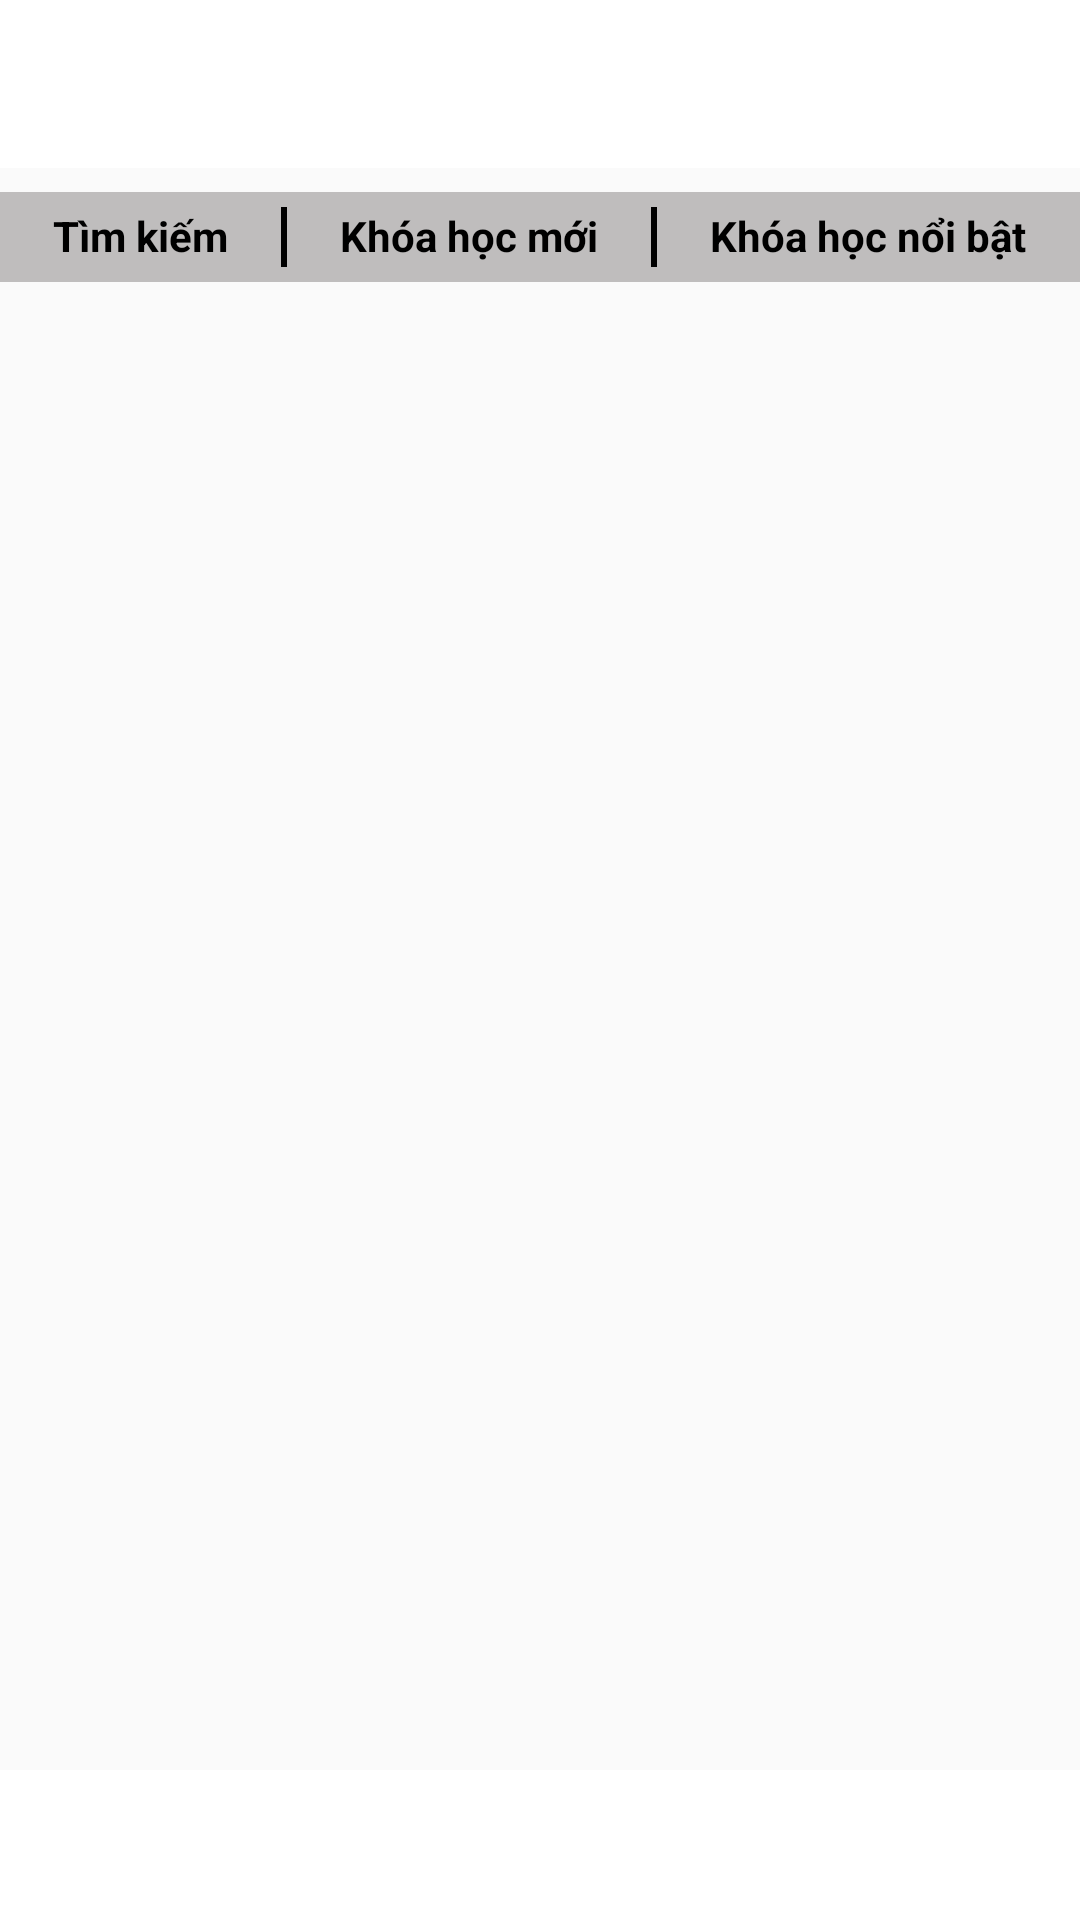

Produce the Android XML layout that renders to this screen, including the resource entries it uses.
<!-- AndroidManifest.xml: activity theme Theme.AppCompat.Light.NoActionBar -->
<!-- res/layout/activity_main.xml -->
<?xml version="1.0" encoding="utf-8"?>
<LinearLayout xmlns:android="http://schemas.android.com/apk/res/android"
    xmlns:app="http://schemas.android.com/apk/res-auto"
    xmlns:tools="http://schemas.android.com/tools"
    android:layout_width="match_parent"
    android:layout_height="match_parent"
    android:orientation="vertical"
    tools:context=".MainActivity">

    <LinearLayout
        android:layout_width="match_parent"
        android:layout_height="wrap_content"
        android:orientation="vertical">

        <androidx.appcompat.widget.Toolbar
            android:id="@+id/toolbar"
            android:layout_width="match_parent"
            android:layout_height="56dp"
            android:elevation="8dp"
            android:background="@color/white">

            <LinearLayout
                android:layout_width="match_parent"
                android:layout_height="match_parent">

                <ImageView
                    android:layout_width="200dp"
                    android:layout_height="56dp"
                    app:srcCompat="@drawable/mentorlinks"
                    android:layout_marginLeft="-20dp" />

                <ImageButton
                    android:id="@+id/btn_menu"
                    android:layout_width="50dp"
                    android:layout_height="56dp"
                    android:layout_marginLeft="150dp"
                    android:background="@color/white"
                    android:onClick="ShowPopup"
                    android:src="@drawable/baseline_menu_24"
                    tools:ignore="SpeakableTextPresentCheck" />

            </LinearLayout>
        </androidx.appcompat.widget.Toolbar>
    </LinearLayout>

    <LinearLayout
        android:layout_width="match_parent"
        android:layout_height="30dp"
        android:background="#BFBDBD"
        android:layout_marginTop="8dp">

        <TextView
            android:id="@+id/search_fragment"
            android:layout_width="wrap_content"
            android:layout_height="wrap_content"
            android:layout_marginTop="5dp"
            android:layout_weight="1"
            android:onClick="ShowFragment"
            android:text="Tìm kiếm"
            android:textColor="@drawable/text_color"
            android:textAlignment="center"
            android:textStyle="bold"
            tools:ignore="TouchTargetSizeCheck" />

        <View
            android:layout_width="2dp"
            android:layout_height="20dp"
            android:layout_gravity="center"
            android:background="#000000" />

        <TextView
            android:id="@+id/newCourse_fragment"
            android:layout_width="wrap_content"
            android:layout_height="wrap_content"
            android:layout_marginTop="5dp"
            android:layout_weight="1"
            android:onClick="ShowFragment"
            android:text="Khóa học mới"
            android:textColor="@drawable/text_color"
            android:textAlignment="center"
            android:textStyle="bold"
            tools:ignore="TouchTargetSizeCheck" />
        <View
            android:layout_width="2dp"
            android:layout_height="20dp"
            android:layout_gravity="center"
            android:background="#000000" />

        <TextView
            android:id="@+id/highlight_fragment"
            android:layout_width="wrap_content"
            android:layout_height="wrap_content"
            android:layout_marginTop="5dp"
            android:layout_weight="1"
            android:onClick="ShowFragment"
            android:text="Khóa học nổi bật"
            android:textColor="@drawable/text_color"
            android:textAlignment="center"
            android:textStyle="bold"
            tools:ignore="TouchTargetSizeCheck" />
    </LinearLayout>
    <LinearLayout
        android:layout_width="match_parent"
        android:layout_height="match_parent"
        android:layout_weight="9">
        <FrameLayout
            android:id="@+id/container"
            android:layout_width="match_parent"
            android:layout_height="match_parent"
            tools:ignore="InvalidId">

        </FrameLayout>
    </LinearLayout>
























    <ImageButton
        android:id="@+id/btn_bottom"
        android:layout_width="match_parent"
        android:layout_height="50dp"
        android:background="@color/white"
        android:onClick="ShowPopup"
        android:src="@drawable/baseline_keyboard_double_arrow_up_24"
        android:textColor="@color/white"
        tools:ignore="SpeakableTextPresentCheck" />

</LinearLayout>
<!-- resources referenced by this layout -->
<resources>
  <color name="white">#FFFFFFFF</color>
  <!-- drawable mentorlinks: jpg bitmap (drawable, 74551 bytes) -->
  <!-- drawable text_color (drawable) -->
  <?xml version="1.0" encoding="utf-8"?>
  <selector xmlns:android="http://schemas.android.com/apk/res/android">
      <item android:state_pressed="true" android:color="@color/white" />
      <item android:state_enabled="true" android:color="@color/black"/>
  </selector>
  <color name="black">#FF000000</color>
</resources>
